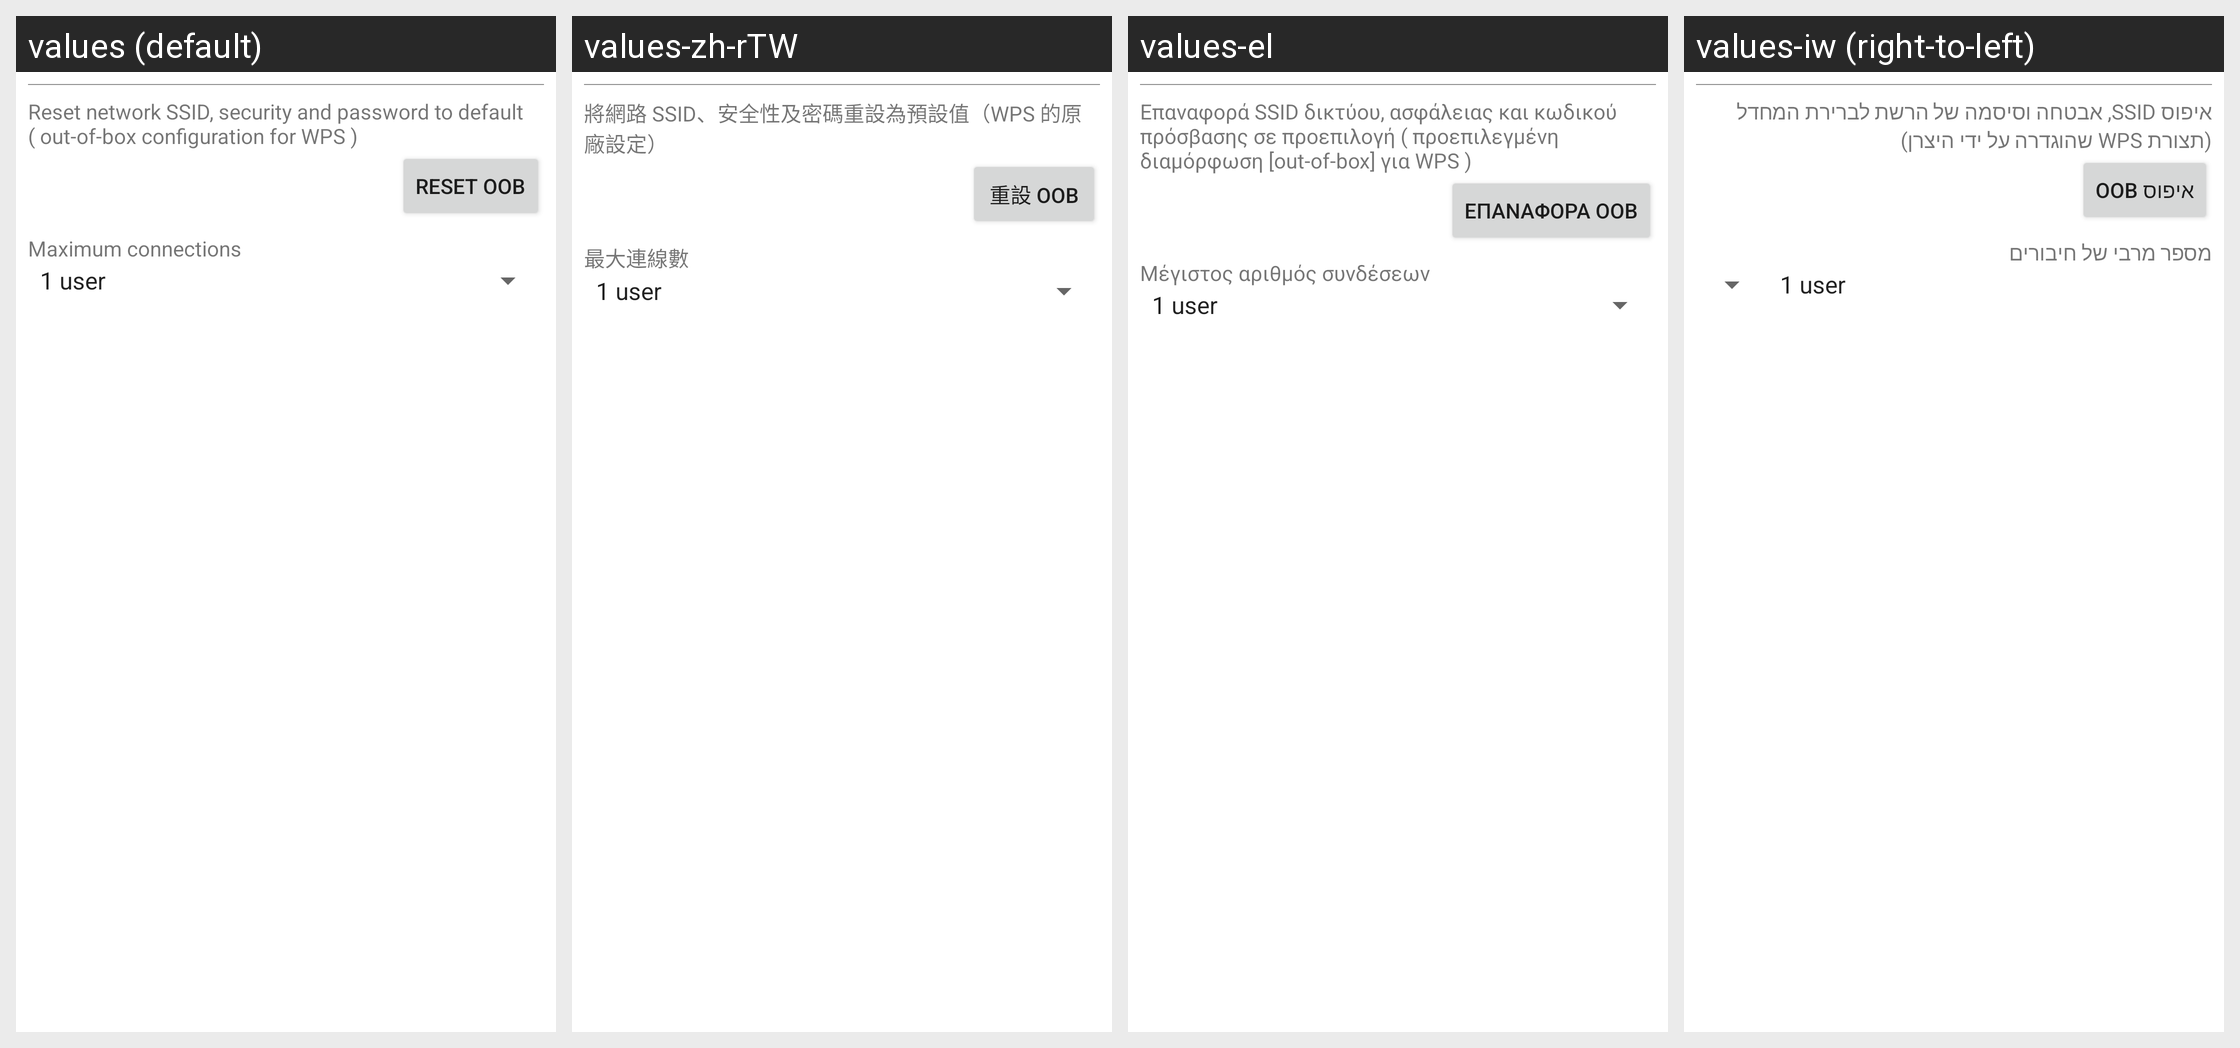

This grid shows one Android layout under several languages. Give, for every string resource on the screen, its name, the default text and each shown locale's text.
Android screen res/layout/wifi_ap_dialog.xml rendered under 4 locales, left to right: values (default), values-zh-rTW, values-el, values-iw (right-to-left). Device: Nexus 5 (rendered at 1080×1920; each locale shown at half size, 540×960, under a caption strip naming it); theme Theme.MaterialComponents.DayNight.NoActionBar.
Other locales in the repository, not shown: values-ar, values-cs, values-de, values-es, values-fr, values-hu, values-in, values-it, values-ko, values-ms, values-nl, values-pt, values-pt-rPT, values-ro, values-ru, values-tl, values-tr, values-vi, values-zh-rCN.
Strings drawn on this screen, with the default value and each locale's value (text and hints the layout hard-codes, and strings that could not be matched under every locale, appear in the picture but are not listed):

wifi_ap_reset_OOB_title
  values: Reset network SSID, security and password to default ( out-of-box configuration for WPS )
  values-zh-rTW: 將網路 SSID、安全性及密碼重設為預設值（WPS 的原廠設定）
  values-el: Επαναφορά SSID δικτύου, ασφάλειας και κωδικού πρόσβασης σε προεπιλογή ( προεπιλεγμένη διαμόρφωση [out-of-box] για WPS )
  values-iw: איפוס SSID, אבטחה וסיסמה של הרשת לברירת המחדל (תצורת WPS שהוגדרה על ידי היצרן)

wifi_ap_reset_OOB
  values: Reset OOB
  values-zh-rTW: 重設 OOB
  values-el: Επαναφορά OOB
  values-iw: איפוס OOB

wifi_ap_max_connection_title
  values: Maximum connections
  values-zh-rTW: 最大連線數
  values-el: Μέγιστος αριθμός συνδέσεων
  values-iw: מספר מרבי של חיבורים
